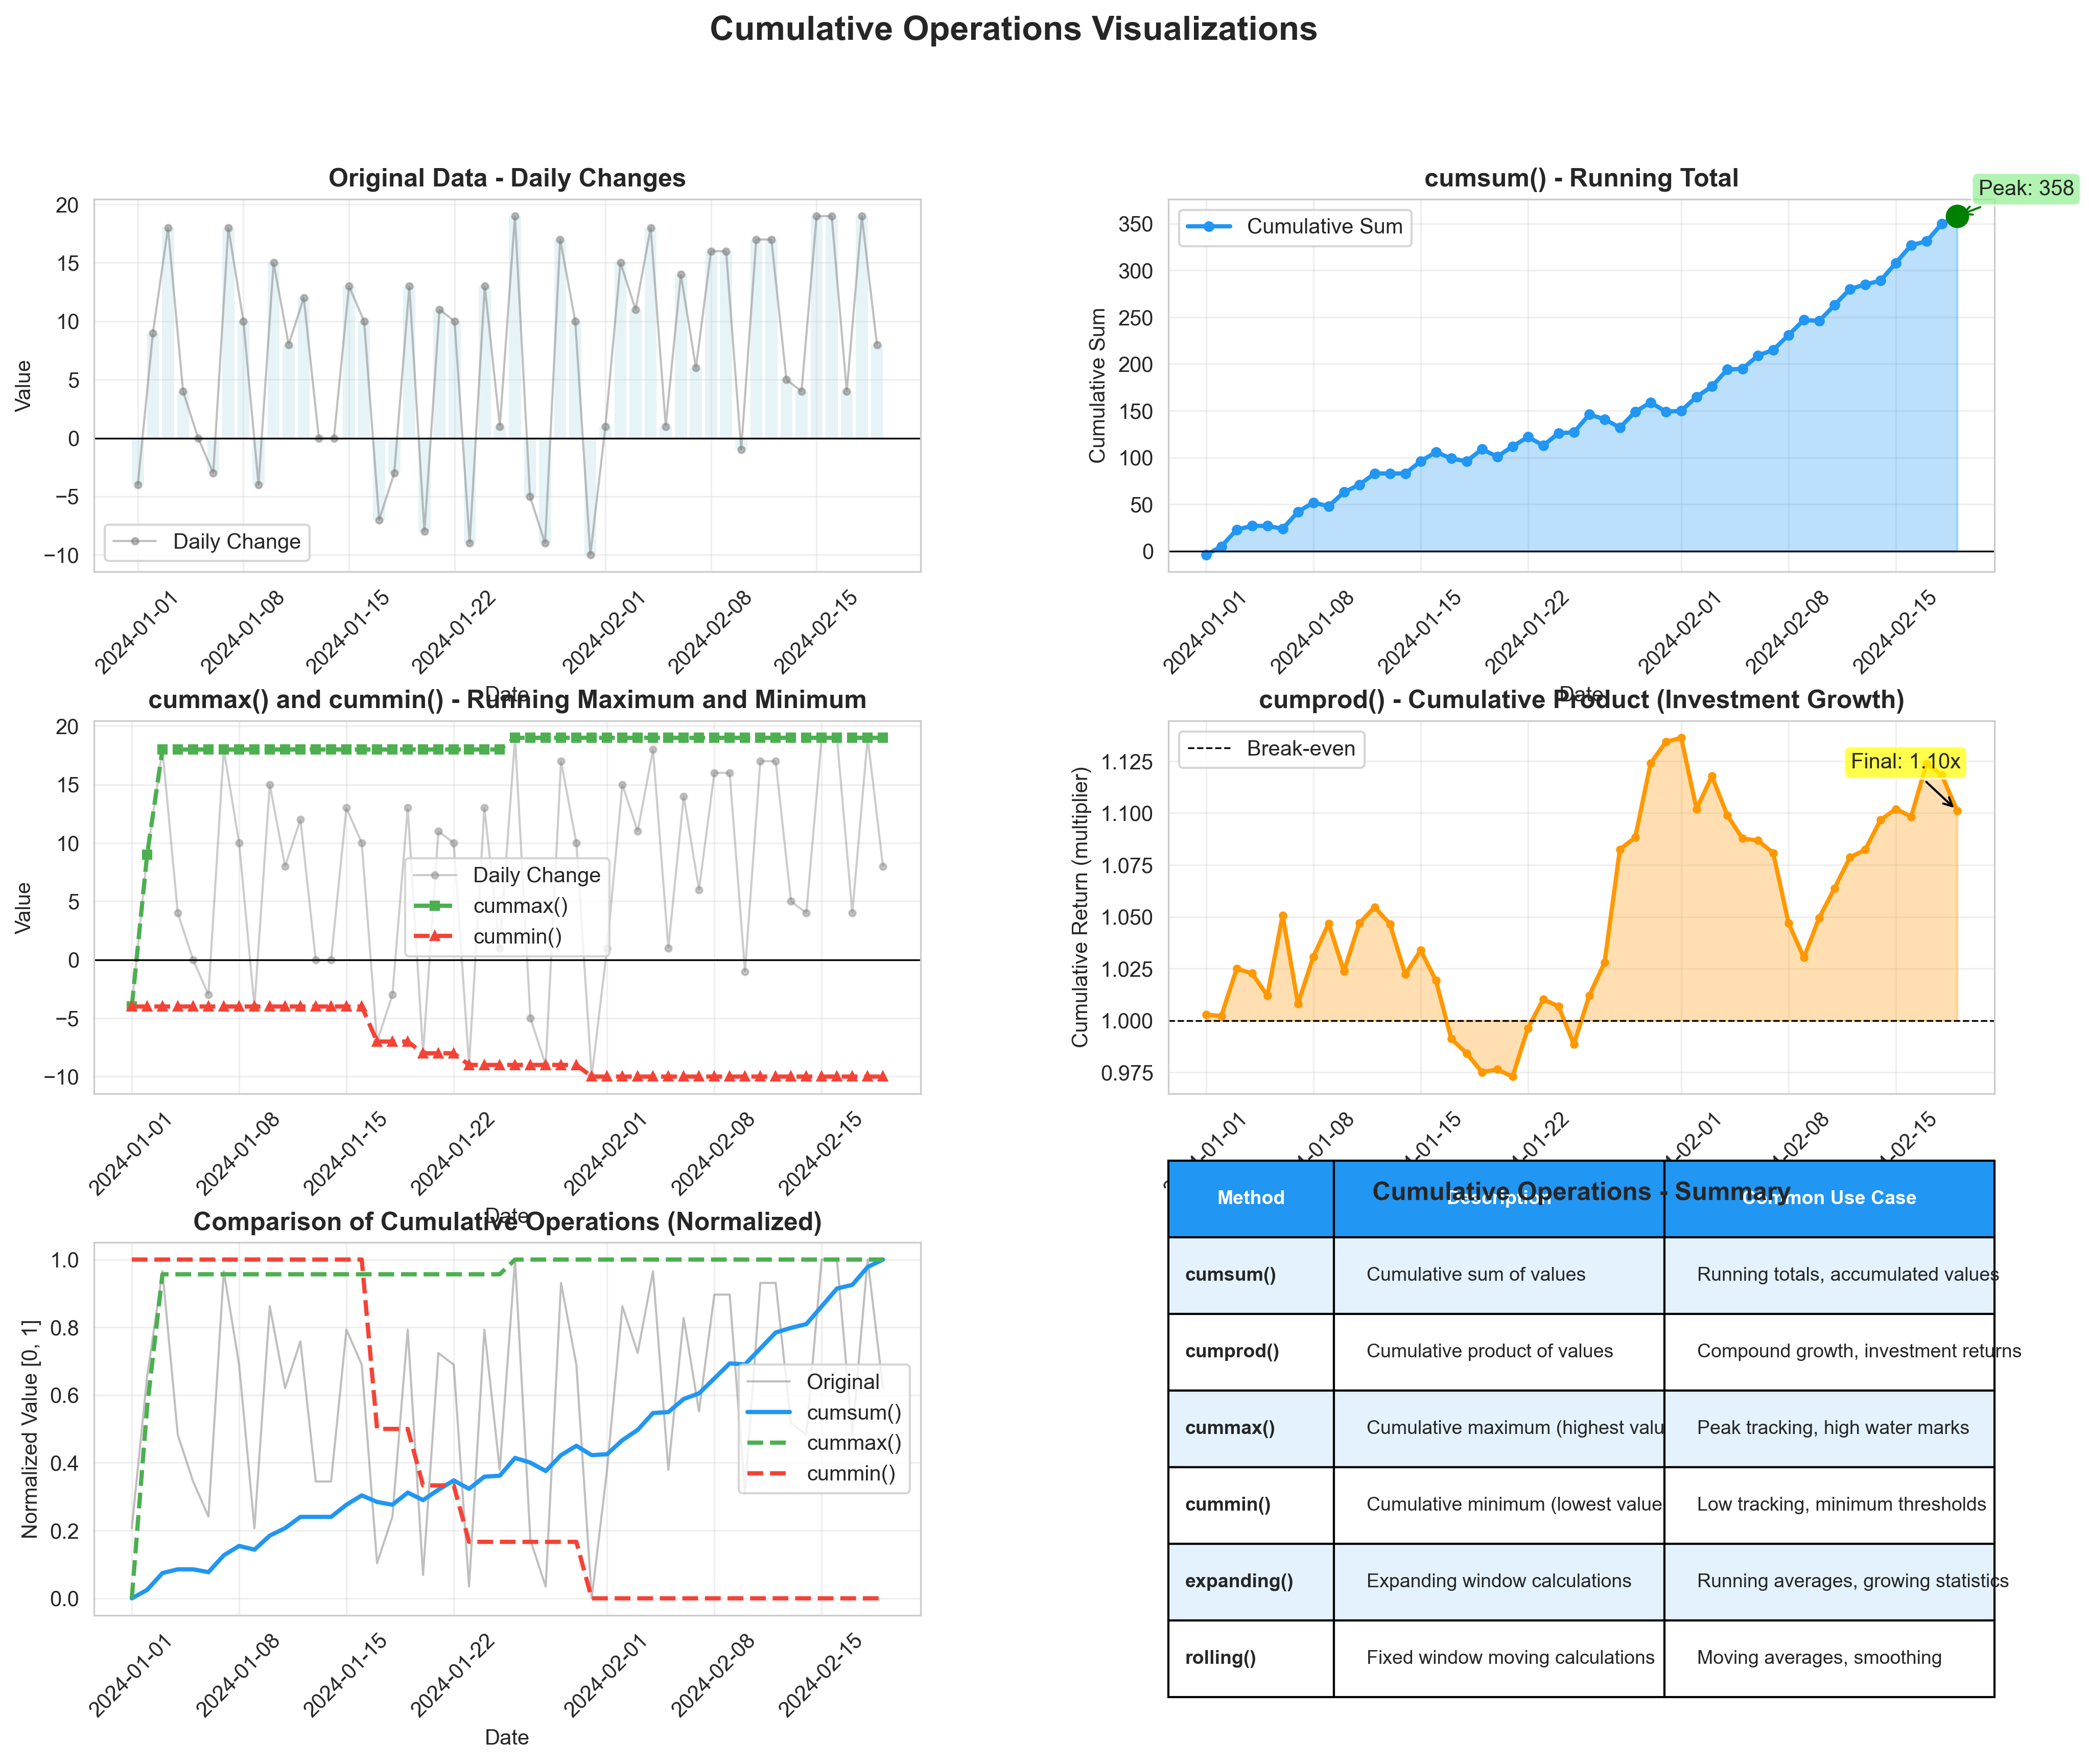

This figure's Python source:
"""
Visualization for Cumulative Operations
Shows cumsum, cumprod, cummax, cummin and other accumulation methods
"""
import pandas as pd
import numpy as np
import matplotlib.pyplot as plt
import seaborn as sns

# Set style
sns.set_style("whitegrid")

# Create sample data
np.random.seed(42)
dates = pd.date_range('2024-01-01', periods=50, freq='D')
daily_values = np.random.randint(-10, 20, 50)
df = pd.DataFrame({
    'date': dates,
    'daily_change': daily_values
})

df['cumsum'] = df['daily_change'].cumsum()
df['cummax'] = df['daily_change'].cummax()
df['cummin'] = df['daily_change'].cummin()
df['cumprod'] = (1 + df['daily_change']/100).cumprod()

# Create figure with subplots
fig = plt.figure(figsize=(16, 12))
gs = fig.add_gridspec(3, 2, hspace=0.4, wspace=0.3)

fig.suptitle('Cumulative Operations Visualizations', fontsize=16, fontweight='bold')

# 1. Cumulative Sum
ax1 = fig.add_subplot(gs[0, 0])
ax1.plot(df['date'], df['daily_change'], marker='o', markersize=3,
        alpha=0.5, label='Daily Change', color='gray', linewidth=1)
ax1.bar(df['date'], df['daily_change'], alpha=0.3, color='lightblue',
       edgecolor='none')
ax1.set_title('Original Data - Daily Changes', fontweight='bold')
ax1.set_xlabel('Date')
ax1.set_ylabel('Value')
ax1.legend()
ax1.grid(True, alpha=0.3)
ax1.axhline(0, color='black', linewidth=0.8)
ax1.tick_params(axis='x', rotation=45)

# 2. Cumulative Sum Line
ax2 = fig.add_subplot(gs[0, 1])
ax2.plot(df['date'], df['cumsum'], marker='o', markersize=4,
        linewidth=2, color='#2196F3', label='Cumulative Sum')
ax2.fill_between(df['date'], 0, df['cumsum'], alpha=0.3, color='#2196F3')
ax2.set_title('cumsum() - Running Total', fontweight='bold')
ax2.set_xlabel('Date')
ax2.set_ylabel('Cumulative Sum')
ax2.legend()
ax2.grid(True, alpha=0.3)
ax2.axhline(0, color='black', linewidth=0.8)
ax2.tick_params(axis='x', rotation=45)

# Add annotations for key points
max_idx = df['cumsum'].idxmax()
min_idx = df['cumsum'].idxmin()
ax2.scatter(df.loc[max_idx, 'date'], df.loc[max_idx, 'cumsum'],
           color='green', s=100, zorder=5)
ax2.annotate(f'Peak: {df.loc[max_idx, "cumsum"]:.0f}',
            xy=(df.loc[max_idx, 'date'], df.loc[max_idx, 'cumsum']),
            xytext=(10, 10), textcoords='offset points',
            bbox=dict(boxstyle='round', facecolor='lightgreen', alpha=0.7),
            arrowprops=dict(arrowstyle='->', color='green'))

# 3. Cumulative Max and Min
ax3 = fig.add_subplot(gs[1, 0])
ax3.plot(df['date'], df['daily_change'], marker='o', markersize=3,
        alpha=0.4, label='Daily Change', color='gray', linewidth=1)
ax3.plot(df['date'], df['cummax'], marker='s', markersize=4,
        linewidth=2, color='#4CAF50', label='cummax()', linestyle='--')
ax3.plot(df['date'], df['cummin'], marker='^', markersize=4,
        linewidth=2, color='#F44336', label='cummin()', linestyle='--')
ax3.set_title('cummax() and cummin() - Running Maximum and Minimum', fontweight='bold')
ax3.set_xlabel('Date')
ax3.set_ylabel('Value')
ax3.legend()
ax3.grid(True, alpha=0.3)
ax3.tick_params(axis='x', rotation=45)
ax3.axhline(0, color='black', linewidth=0.8)

# 4. Cumulative Product (with smaller values)
ax4 = fig.add_subplot(gs[1, 1])
# Use percentage returns for cumprod
returns = np.random.randn(50) * 0.02  # 2% daily volatility
df_returns = pd.DataFrame({
    'date': dates,
    'return': returns,
    'cumulative_return': (1 + pd.Series(returns)).cumprod()
})

ax4.plot(df_returns['date'], df_returns['cumulative_return'],
        linewidth=2, color='#FF9800', marker='o', markersize=3)
ax4.fill_between(df_returns['date'], 1, df_returns['cumulative_return'],
                alpha=0.3, color='#FF9800')
ax4.set_title('cumprod() - Cumulative Product (Investment Growth)', fontweight='bold')
ax4.set_xlabel('Date')
ax4.set_ylabel('Cumulative Return (multiplier)')
ax4.grid(True, alpha=0.3)
ax4.axhline(1, color='black', linewidth=0.8, linestyle='--', label='Break-even')
ax4.legend()
ax4.tick_params(axis='x', rotation=45)

# Add final return annotation
final_return = df_returns['cumulative_return'].iloc[-1]
ax4.annotate(f'Final: {final_return:.2f}x',
            xy=(df_returns['date'].iloc[-1], final_return),
            xytext=(-50, 20), textcoords='offset points',
            bbox=dict(boxstyle='round', facecolor='yellow', alpha=0.7),
            arrowprops=dict(arrowstyle='->', color='black'))

# 5. Comparison of all cumulative operations
ax5 = fig.add_subplot(gs[2, 0])
# Normalize for comparison (manual min-max scaling)
def normalize(series):
    return (series - series.min()) / (series.max() - series.min())

df_normalized = pd.DataFrame({
    'daily_change': normalize(df['daily_change']),
    'cumsum': normalize(df['cumsum']),
    'cummax': normalize(df['cummax']),
    'cummin': normalize(df['cummin'])
})

ax5.plot(df['date'], df_normalized['daily_change'], label='Original',
        alpha=0.5, linewidth=1, color='gray')
ax5.plot(df['date'], df_normalized['cumsum'], label='cumsum()',
        linewidth=2, color='#2196F3')
ax5.plot(df['date'], df_normalized['cummax'], label='cummax()',
        linewidth=2, color='#4CAF50', linestyle='--')
ax5.plot(df['date'], df_normalized['cummin'], label='cummin()',
        linewidth=2, color='#F44336', linestyle='--')

ax5.set_title('Comparison of Cumulative Operations (Normalized)', fontweight='bold')
ax5.set_xlabel('Date')
ax5.set_ylabel('Normalized Value [0, 1]')
ax5.legend()
ax5.grid(True, alpha=0.3)
ax5.tick_params(axis='x', rotation=45)

# 6. Summary table
ax6 = fig.add_subplot(gs[2, 1])
ax6.axis('tight')
ax6.axis('off')

summary_data = []
summary_data.append(['Method', 'Description', 'Common Use Case'])
summary_data.append(['cumsum()', 'Cumulative sum of values',
                    'Running totals, accumulated values'])
summary_data.append(['cumprod()', 'Cumulative product of values',
                    'Compound growth, investment returns'])
summary_data.append(['cummax()', 'Cumulative maximum (highest value so far)',
                    'Peak tracking, high water marks'])
summary_data.append(['cummin()', 'Cumulative minimum (lowest value so far)',
                    'Low tracking, minimum thresholds'])
summary_data.append(['expanding()', 'Expanding window calculations',
                    'Running averages, growing statistics'])
summary_data.append(['rolling()', 'Fixed window moving calculations',
                    'Moving averages, smoothing'])

table = ax6.table(cellText=summary_data[1:],
                 colLabels=summary_data[0],
                 cellLoc='left',
                 loc='center',
                 colWidths=[0.2, 0.4, 0.4])

table.auto_set_font_size(False)
table.set_fontsize(9)
table.scale(1, 3)

# Style the header
for i in range(3):
    table[(0, i)].set_facecolor('#2196F3')
    table[(0, i)].set_text_props(weight='bold', color='white')

# Alternate row colors
for i in range(len(summary_data)-1):
    for j in range(3):
        if i % 2 == 0:
            table[(i+1, j)].set_facecolor('#E3F2FD')
        if j == 0:
            table[(i+1, j)].set_text_props(weight='bold')

ax6.set_title('Cumulative Operations - Summary', fontweight='bold', pad=20, fontsize=12)

plt.savefig('/Users/jawad/Documents/work/dsai/5m-data-1.8-eda-basic/illustrations/07_cumulative_operations.png',
            dpi=300, bbox_inches='tight')
print("Saved: 07_cumulative_operations.png")
